Run: headless pygame with SDL's dummy video driver; simulated clock (each Clock.tick advances the game by its frame time, no real sleeping); random seed 0; keys injected as events and as key.get_pressed() state; no mouse input; restart key C tapped at the start of phases 3 and 4.
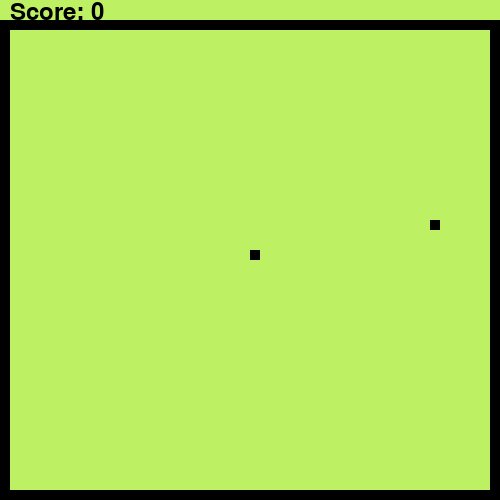
Frame 1 of 4 · flips 1–60 · no input
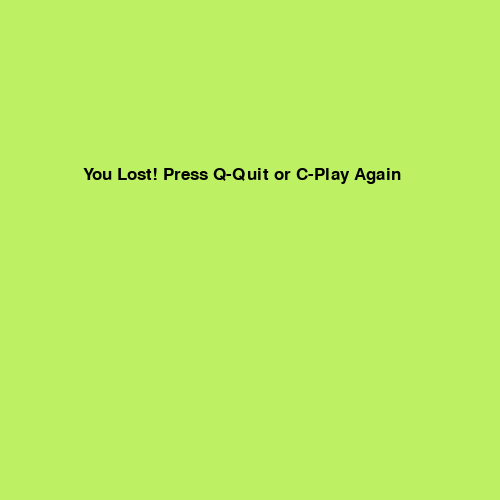
Frame 2 of 4 · flips 61–180 · tapped SPACE, RETURN · held RIGHT (→), D
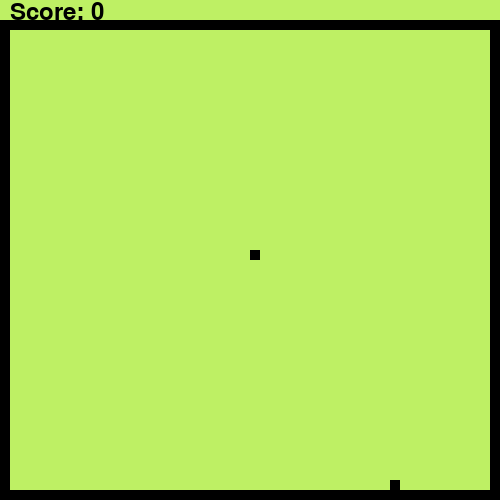
Frame 3 of 4 · flips 181–300 · tapped C · held DOWN (↓), S
Frame 4 of 4 · flips 301–420 · tapped C · held LEFT (←), A, UP (↑), W · screen same as frame 2, image omitted

The pygame program that drew these frames:

import pygame
import random

pygame.init()

# Определение цветов
black = (0, 0, 0)
green = (173, 255, 47)
bg_color = (190, 240, 100)

# Параметры дисплея
display_width = 500
display_height = 500

# Размер блока для змейки и пищи
block_size = 10

# Создание дисплея
dis = pygame.display.set_mode((display_width, display_height))
pygame.display.set_caption('Snake Game')

clock = pygame.time.Clock()
snake_speed = 10

font_style = pygame.font.SysFont(None, 25)
score_font = pygame.font.SysFont(None, 35)

def draw_snake(block_size, snake_list):
    for x in snake_list:
        pygame.draw.rect(dis, black, [x[0], x[1], block_size, block_size])

def draw_food(foodx, foody, block_size):
    pygame.draw.rect(dis, black, [foodx, foody, block_size, block_size])

def display_score(score):
    value = score_font.render("Score: " + str(score), True, black)
    dis.blit(value, [10, 0])

def message(msg, color):
    mesg = font_style.render(msg, True, color)
    dis.blit(mesg, [display_width // 6, display_height // 3])

def gameLoop():
    game_over = False
    game_close = False

    x1 = display_width // 2
    y1 = display_height // 2

    x1_change = 0
    y1_change = 0

    snake_List = []
    Length_of_snake = 1

    foodx = round(random.randrange(0, display_width - block_size) / block_size) * block_size
    foody = round(random.randrange(20, display_height - block_size) / block_size) * block_size

    while not game_over:

        while game_close:
            dis.fill(bg_color)
            message("You Lost! Press Q-Quit or C-Play Again", black)
            pygame.display.update()

            for event in pygame.event.get():
                if event.type == pygame.KEYDOWN:
                    if event.key == pygame.K_q:
                        game_over = True
                        game_close = False
                    if event.key == pygame.K_c:
                        gameLoop()

        for event in pygame.event.get():
            if event.type == pygame.QUIT:
                game_over = True
            if event.type == pygame.KEYDOWN:
                if event.key == pygame.K_LEFT and x1_change == 0:
                    x1_change = -block_size
                    y1_change = 0
                elif event.key == pygame.K_RIGHT and x1_change == 0:
                    x1_change = block_size
                    y1_change = 0
                elif event.key == pygame.K_UP and y1_change == 0:
                    y1_change = -block_size
                    x1_change = 0
                elif event.key == pygame.K_DOWN and y1_change == 0:
                    y1_change = block_size
                    x1_change = 0

        if x1 >= display_width-10 or x1 < 10 or y1 >= display_height-10 or y1 < 30:
            game_close = True
        x1 += x1_change
        y1 += y1_change
        dis.fill(bg_color)

        # Рисуем границы игрового поля
        pygame.draw.rect(dis, black, [0, 20, display_width, block_size])
        pygame.draw.rect(dis, black, [0, 20, block_size, display_height])
        pygame.draw.rect(dis, black, [0, display_height - block_size, display_width, block_size])
        pygame.draw.rect(dis, black, [display_width - block_size, 20, block_size, display_height])

        draw_food(foodx, foody, block_size)
        snake_Head = []
        snake_Head.append(x1)
        snake_Head.append(y1)
        snake_List.append(snake_Head)
        if len(snake_List) > Length_of_snake:
            del snake_List[0]

        for x in snake_List[:-1]:
            if x == snake_Head:
                game_close = True

        draw_snake(block_size, snake_List)
        display_score(Length_of_snake - 1)
        pygame.display.update()

        if x1 == foodx and y1 == foody:
            foodx = round(random.randrange(10, display_width - block_size-10) / block_size) * block_size
            foody = round(random.randrange(30, display_height - block_size-10) / block_size) * block_size
            Length_of_snake += 1

        clock.tick(snake_speed)

    pygame.quit()
    quit()

gameLoop()
